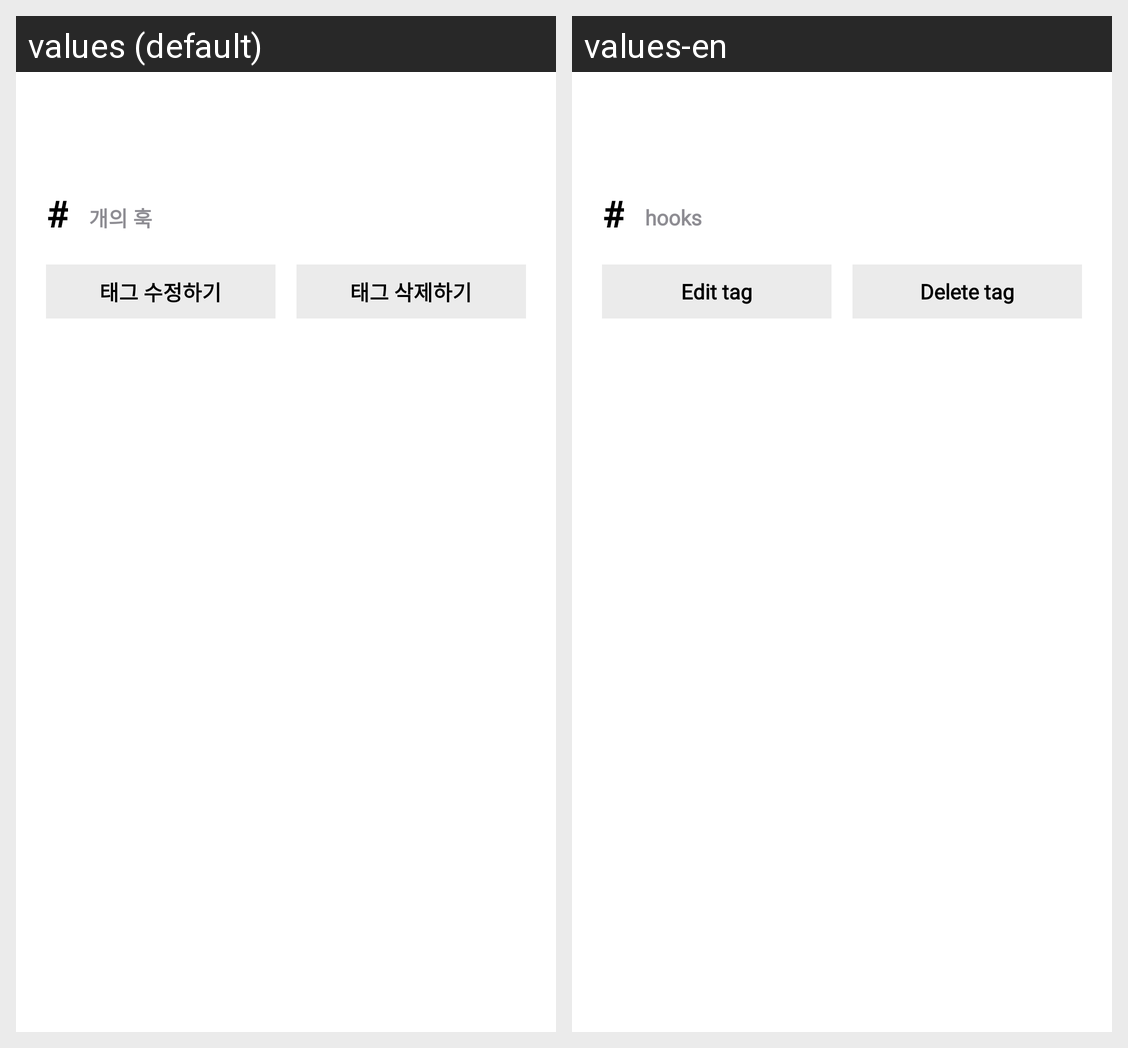

Here is an Android app screen in its default locale and in the app's own translations. Write out the translated-string differences for the strings that appear on this screen.
Android screen res/layout/activity_selected_tag.xml rendered under 2 locales, left to right: values (default), values-en. Device: Nexus 5 (rendered at 1080×1920; each locale shown at half size, 540×960, under a caption strip naming it); theme Theme.Hook.
Strings drawn on this screen, with the default value and each locale's value (text and hints the layout hard-codes, and strings that could not be matched under every locale, appear in the picture but are not listed):

sharp
  values: #
  values-en: #

label_tag_count
  values: 개의 훅
  values-en: hooks

description_save_changes
  values: 태그 수정하기
  values-en: Edit tag

delete_tag
  values: 태그 삭제하기
  values-en: Delete tag
